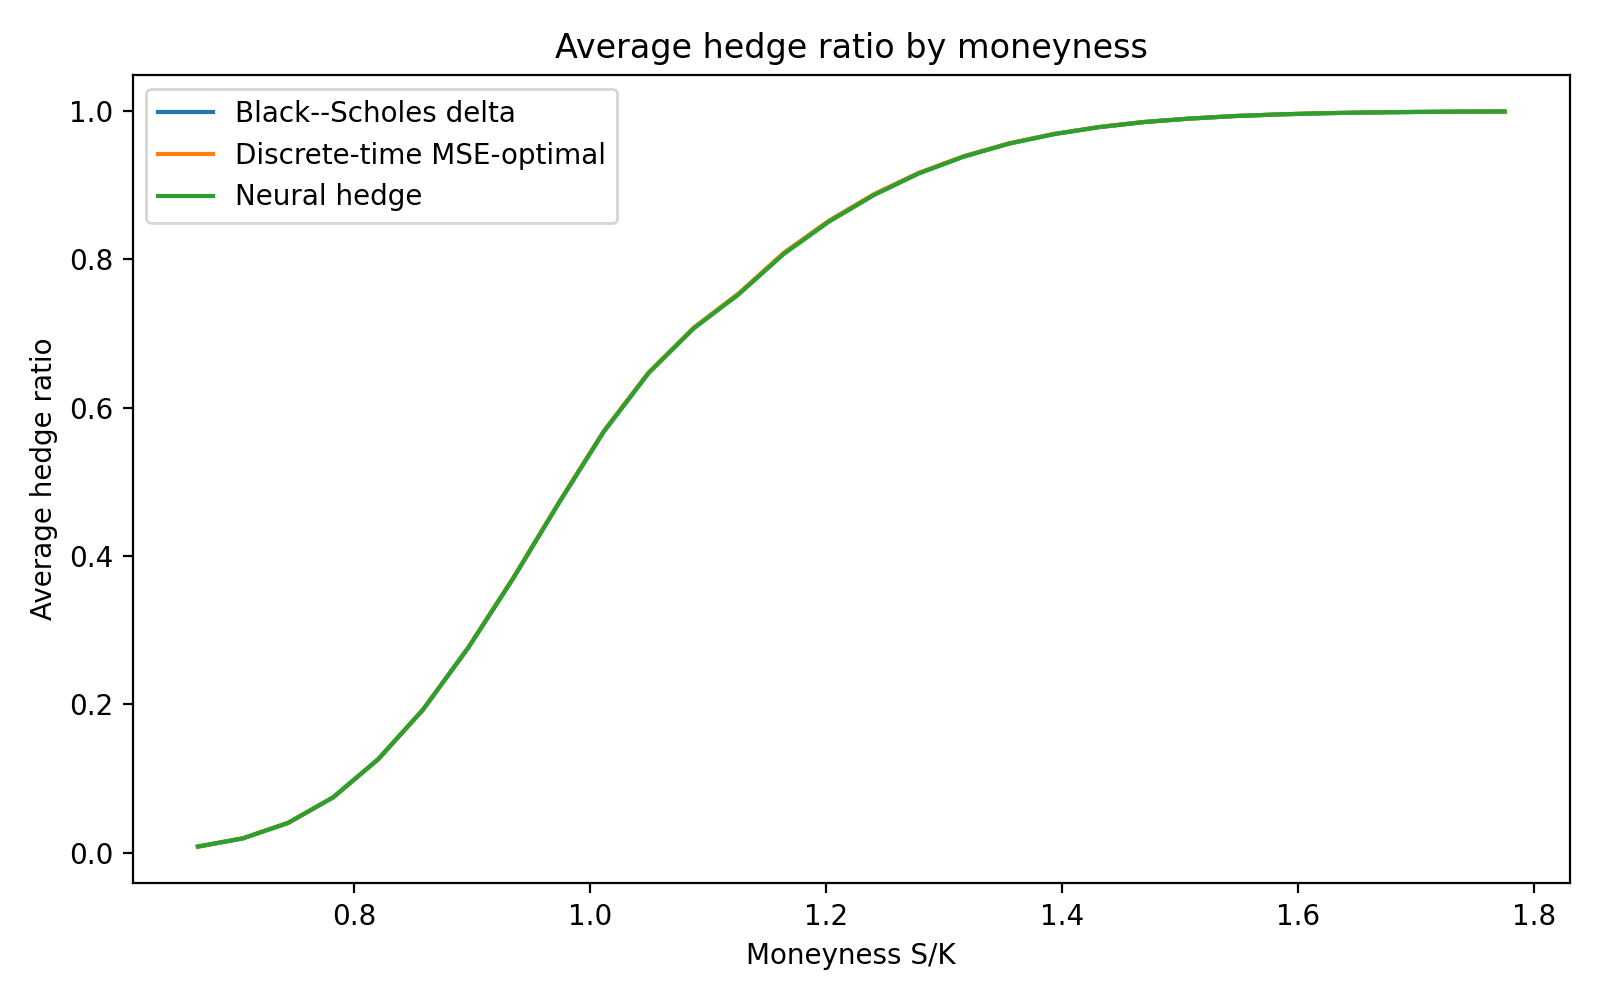

Source data for this figure (header and first rows):
S_over_K, mean_delta, strategy
0.6676, 0.007883, Black--Scholes delta
0.7058, 0.01918, Black--Scholes delta
0.744, 0.0399, Black--Scholes delta
0.7822, 0.07415, Black--Scholes delta
0.8204, 0.1254, Black--Scholes delta
0.8586, 0.1927, Black--Scholes delta
0.8968, 0.2761, Black--Scholes delta
0.935, 0.3701, Black--Scholes delta
0.9732, 0.4704, Black--Scholes delta
1.011, 0.5671, Black--Scholes delta
1.05, 0.6467, Black--Scholes delta
1.088, 0.7072, Black--Scholes delta
1.126, 0.7536, Black--Scholes delta
1.164, 0.8082, Black--Scholes delta
1.202, 0.8516, Black--Scholes delta
1.241, 0.8874, Black--Scholes delta
1.279, 0.9165, Black--Scholes delta
1.317, 0.9389, Black--Scholes delta
1.355, 0.9563, Black--Scholes delta
1.393, 0.969, Black--Scholes delta
1.431, 0.9784, Black--Scholes delta
1.47, 0.9852, Black--Scholes delta
1.508, 0.9898, Black--Scholes delta
1.546, 0.9932, Black--Scholes delta
1.584, 0.9955, Black--Scholes delta
1.622, 0.9971, Black--Scholes delta
1.661, 0.9981, Black--Scholes delta
1.699, 0.9988, Black--Scholes delta
1.737, 0.9992, Black--Scholes delta
1.775, 0.9995, Black--Scholes delta
0.6676, 0.007915, Discrete-time MSE-optimal
0.7058, 0.01925, Discrete-time MSE-optimal
0.744, 0.04003, Discrete-time MSE-optimal
0.7822, 0.07437, Discrete-time MSE-optimal
0.8204, 0.1257, Discrete-time MSE-optimal
0.8586, 0.1931, Discrete-time MSE-optimal
0.8968, 0.2767, Discrete-time MSE-optimal
0.935, 0.3708, Discrete-time MSE-optimal
0.9732, 0.4712, Discrete-time MSE-optimal
1.011, 0.5678, Discrete-time MSE-optimal
1.05, 0.6473, Discrete-time MSE-optimal
1.088, 0.7077, Discrete-time MSE-optimal
1.126, 0.754, Discrete-time MSE-optimal
1.164, 0.8086, Discrete-time MSE-optimal
1.202, 0.852, Discrete-time MSE-optimal
1.241, 0.8877, Discrete-time MSE-optimal
1.279, 0.9167, Discrete-time MSE-optimal
1.317, 0.9391, Discrete-time MSE-optimal
1.355, 0.9564, Discrete-time MSE-optimal
1.393, 0.9691, Discrete-time MSE-optimal
1.431, 0.9785, Discrete-time MSE-optimal
1.47, 0.9853, Discrete-time MSE-optimal
1.508, 0.9899, Discrete-time MSE-optimal
1.546, 0.9933, Discrete-time MSE-optimal
1.584, 0.9955, Discrete-time MSE-optimal
1.622, 0.9971, Discrete-time MSE-optimal
1.661, 0.9981, Discrete-time MSE-optimal
1.699, 0.9988, Discrete-time MSE-optimal
1.737, 0.9992, Discrete-time MSE-optimal
1.775, 0.9995, Discrete-time MSE-optimal
... 30 more rows
